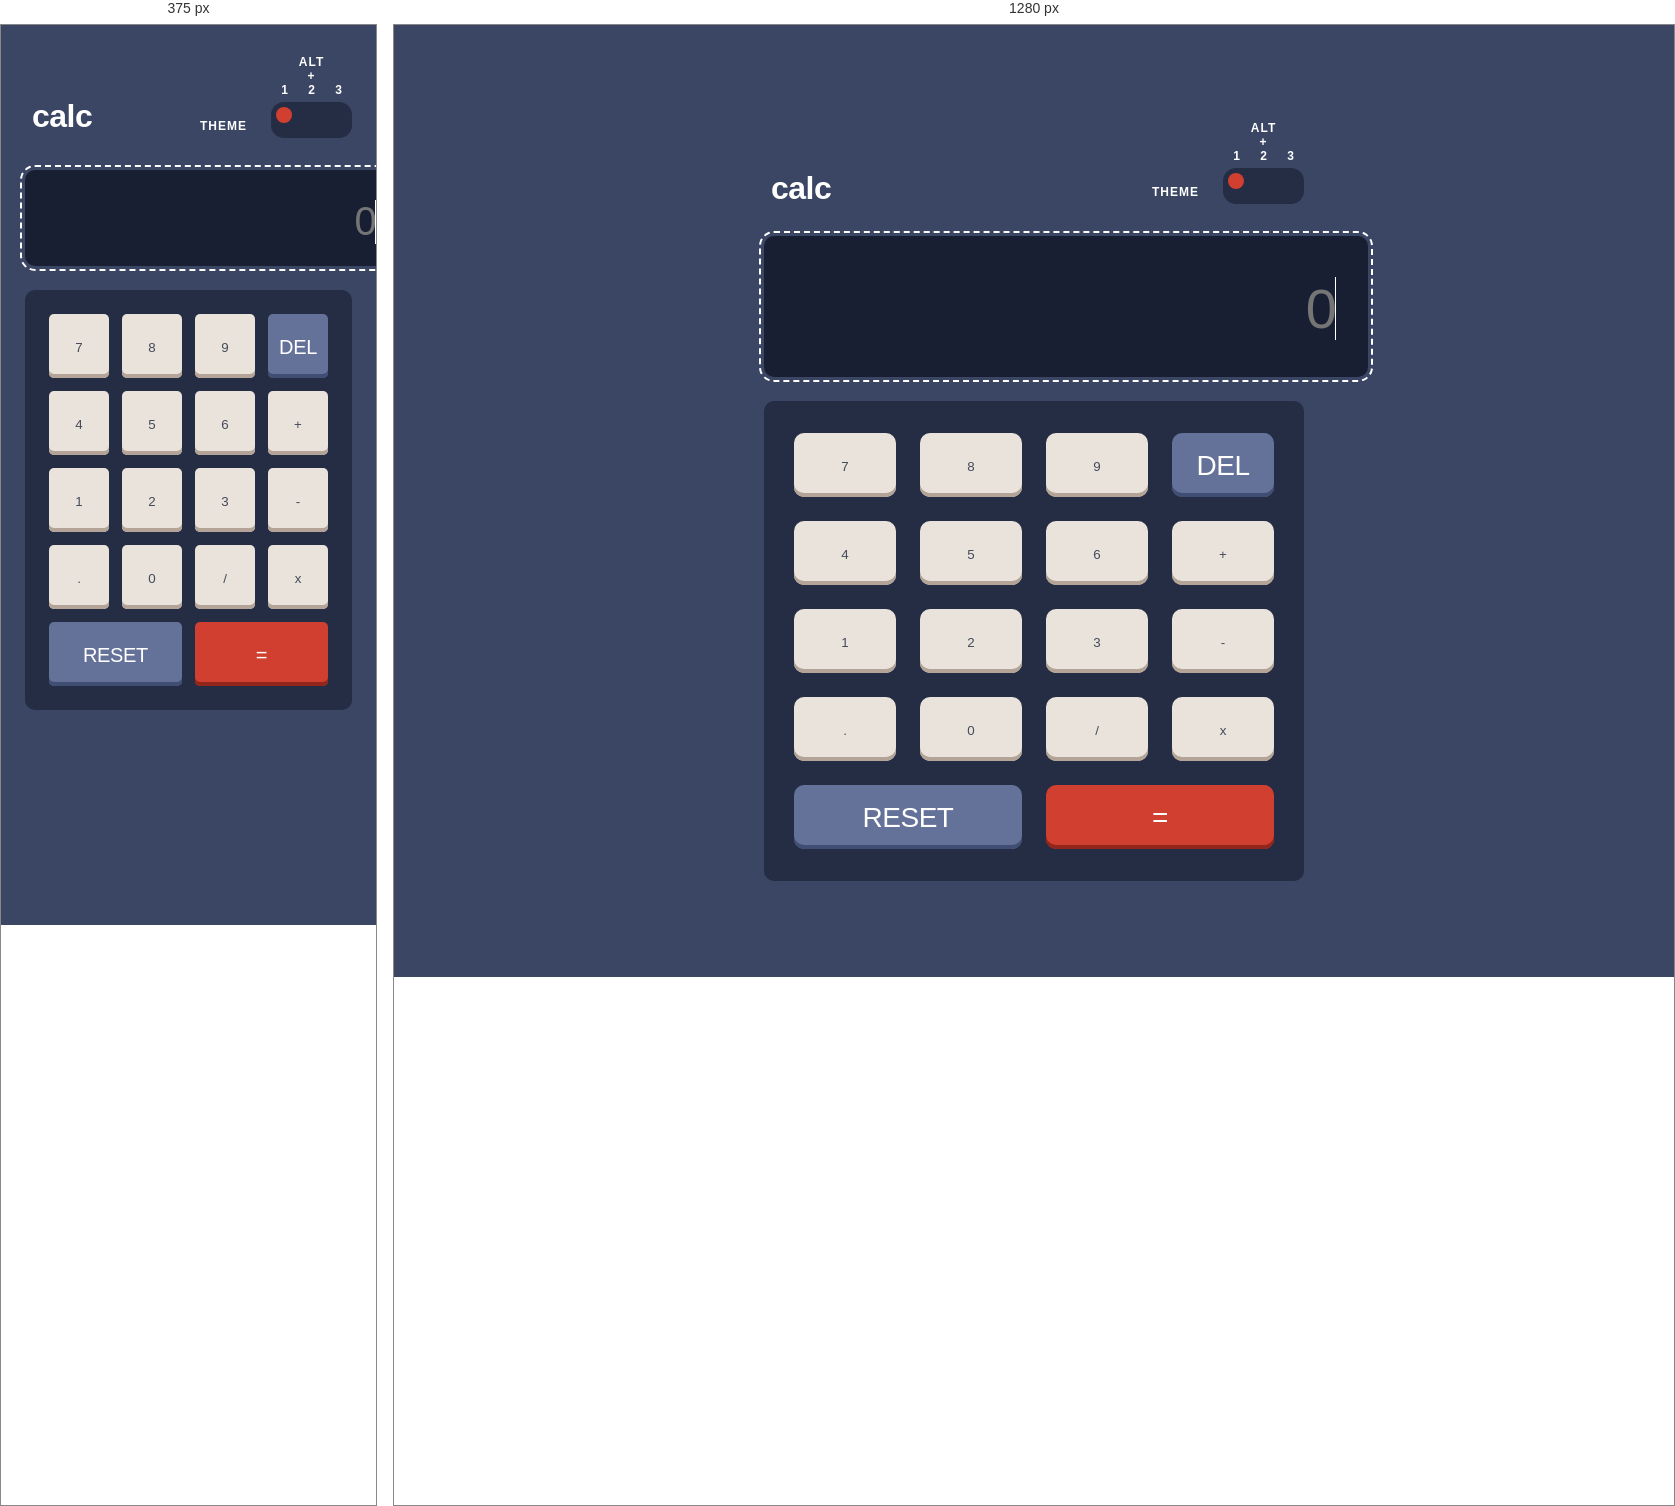
Rendered at 375 px and 1280 px, left to right.

<!-- file: index.html -->
<!DOCTYPE html>
<html lang="en" data-theme="dark">
<head>
  <meta charset="UTF-8">
  <meta http-equiv="X-UA-Compatible" content="IE=edge">
  <meta name="viewport" content="width=device-width, initial-scale=1.0">
  <title>Calculator App</title>

  <!-- Theme toggling adaptation to user settings -->
  <script>
    let localSTheme = localStorage.getItem('theme');
    let themeToSet = localSTheme;

    if (!localSTheme) {
      themeToSet = window.matchMedia('(prefers-color-scheme: dark)').matches ? 'dark' : 'light';
    }

    document.documentElement.setAttribute('data-theme', themeToSet);
  </script>


  <!-- Fonts -->
  <link rel="preconnect" href="https://fonts.googleapis.com">
  <link rel="preconnect" href="https://fonts.gstatic.com" crossorigin>
  <link href="https://fonts.googleapis.com/css2?family=League+Spartan:wght@700&display=swap" rel="stylesheet">


  <!-- Stylesheets -->
  <link rel="stylesheet" href="css/reset.css">
  <link rel="stylesheet" href="css/styles.css">
</head>
<body>

  <div class="calculator">
    <!-- HEADER -->
    <header class="calculator__header">
      <a class="calculator__logo logo" href="index.html">calc</a>

      <!-- THEME-SWITCHER -->
      <div class="theme-switcher">
        <span class="theme-switcher__text">Theme</span>

        <div class="theme-switcher__control-wrapper">
          <input class="theme-switcher__radio visually-hidden" type="radio" name="theme" value="dark" id="dark-theme-radio" checked>
          <input class="theme-switcher__radio visually-hidden" type="radio" name="theme" value="light" id="light-theme-radio">
          <input class="theme-switcher__radio visually-hidden" type="radio" name="theme" value="vintage" id="vintage-theme-radio">

          <div class="theme-switcher__indicators-wrapper">
            <div>Alt<br>+</div>
            <div class="theme-switcher__indicators">
              <span>1</span>
              <span>2</span>
              <span>3</span>
            </div>
          </div>

          <div class="theme-switcher__control">
            <label class="theme-switcher__label" for="dark-theme-radio">
              <span class="visually-hidden">Dark theme</span>
            </label>
            <label class="theme-switcher__label" for="light-theme-radio">
              <span class="visually-hidden">Light theme</span>
            </label>
            <label class="theme-switcher__label" for="vintage-theme-radio">
              <span class="visually-hidden">Vintage theme</span>
            </label>

            <span class="theme-switcher__circle"></span>
          </div>
        </div>
      </div>
    </header>

    <!-- MAIN -->
    <main class="calculator__main">
      <input class="calculator__input" type="text" inputmode="number" placeholder="0" autofocus>

      <div class="calculator__keyboard">
        <button class="key key--number key--7" data-key="7" type="button">7</button>
        <button class="key key--number key--8" data-key="8" type="button">8</button>
        <button class="key key--number key--9" data-key="9" type="button">9</button>
        <button class="key key--command key--del" type="button">Del</button>
        <button class="key key--number key--4" data-key="4" type="button">4</button>
        <button class="key key--number key--5" data-key="5" type="button">5</button>
        <button class="key key--number key--6" data-key="6" type="button">6</button>
        <button class="key key--operator key--add" data-key="+" type="button">+</button>
        <button class="key key--number key--1" data-key="1" type="button">1</button>
        <button class="key key--number key--2" data-key="2" type="button">2</button>
        <button class="key key--number key--3" data-key="3" type="button">3</button>
        <button class="key key--operator key--subtract" data-key="-" type="button">-</button>
        <button class="key key--number key--decimal" data-key="." type="button">.</button>
        <button class="key key--number key--0" data-key="0" type="button">0</button>
        <button class="key key--operator key--divide" data-key="/" type="button">/</button>
        <button class="key key--operator key--multiply" data-key="*" type="button">x</button>
        <button class="key key--command key--reset" type="button">Reset</button>
        <button class="key key--command key--equal" data-key="=" type="button">=</button>
      </div>
    </main>
  </div>


  <!-- AUDIO -->
  <audio id="switch-audio">
    <source src="media/switch.mp3" type="audio/mpeg">
    <source src="media/switch.ogg" type="audio/ogg">
    <source src="media/switch.wav" type="audio/wav">
  </audio>

  <audio id="key-audio">
    <source src="media/cherry-key.mp3" type="audio/mpeg">
    <source src="media/cherry-key.ogg" type="audio/ogg">
    <source src="media/cherry-key.wav" type="audio/wav">
  </audio>

  <script src="js/main.js"></script>
</body>
</html>


/* @media block from styles.css */
@media only screen and (min-width: 36.75em) {
  body {
    padding: 96px 24px;
    font-size: 2.5rem;
    letter-spacing: -0.04169rem;
  }

  .calculator__logo {
    margin-bottom: -3px;
  }

  .calculator__input {
    padding: 40px 32px 36px;
    font-size: 3.5rem;
    letter-spacing: -0.05831rem;
  }

  .calculator__keyboard {
    gap: 24px;
    padding: 32px 30px;
  }

  .key {
    border-radius: 10px;
  }

  .key--command {
    font-size: 1.75rem;
    letter-spacing: -0.02919rem;
  }
}